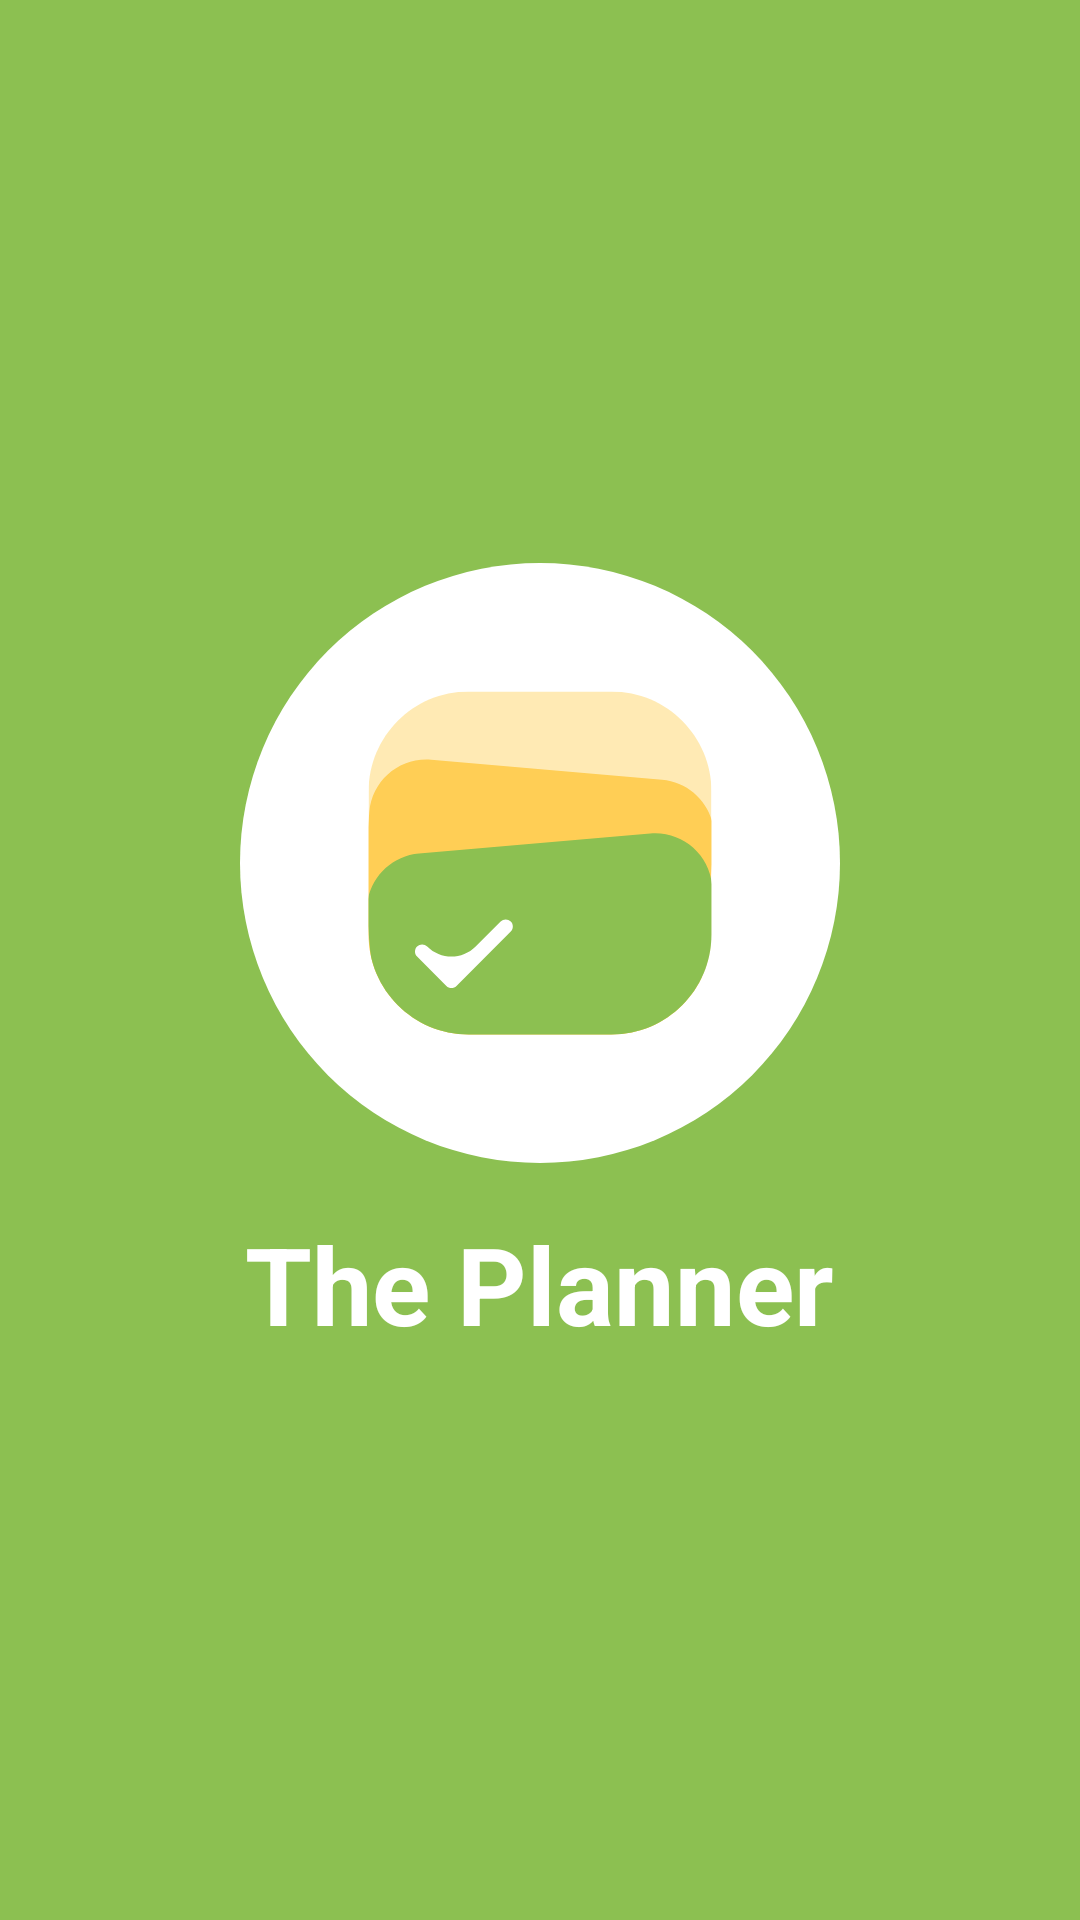

Layout XML and referenced resources for this Android screen:
<!-- AndroidManifest.xml: application theme Theme.TaskFocus -->
<!-- res/layout/activity_splash.xml -->
<?xml version="1.0" encoding="utf-8"?>
<LinearLayout xmlns:android="http://schemas.android.com/apk/res/android"
    xmlns:app="http://schemas.android.com/apk/res-auto"
    xmlns:tools="http://schemas.android.com/tools"
    android:id="@+id/main"
    android:layout_width="match_parent"
    android:layout_height="match_parent"
    android:background="@color/primary"
    android:gravity="center"
    android:orientation="vertical"
    tools:context=".SplashActivity">

    <ImageView
        android:id="@+id/imageView"
        android:layout_width="200dp"
        android:layout_height="200dp"
        android:layout_marginBottom="@dimen/space_lg"
        app:layout_constraintBottom_toBottomOf="parent"
        app:layout_constraintEnd_toEndOf="parent"
        app:layout_constraintStart_toStartOf="parent"
        app:layout_constraintTop_toTopOf="parent"
        app:srcCompat="@drawable/logo1" />

    <TextView
        android:id="@+id/textView2"
        android:layout_width="wrap_content"
        android:layout_height="wrap_content"
        android:text="@string/app_name"
        android:textColor="@color/white"
        android:textSize="@dimen/text_3xl"
        android:textStyle="bold"
        tools:layout_editor_absoluteX="166dp"
        tools:layout_editor_absoluteY="467dp" />
</LinearLayout>
<!-- resources referenced by this layout -->
<resources>
  <color name="primary">#8CC051</color>
  <color name="white">#FFFFFFFF</color>
  <dimen name="space_lg">16dp</dimen>
  <dimen name="text_3xl">36dp</dimen>
  <!-- drawable logo1 (drawable) -->
  <vector xmlns:android="http://schemas.android.com/apk/res/android"
      android:width="350dp"
      android:height="350dp"
      android:viewportWidth="350"
      android:viewportHeight="350">
    <path
        android:pathData="M175,0L175,0A175,175 0,0 1,350 175L350,175A175,175 0,0 1,175 350L175,350A175,175 0,0 1,0 175L0,175A175,175 0,0 1,175 0z"
        android:fillColor="@color/white"/>
    <group>
      <clip-path
          android:pathData="M75,133.33C75,101.12 101.12,75 133.33,75H216.67C248.88,75 275,101.12 275,133.33V216.67C275,248.88 248.88,275 216.67,275H133.33C101.12,275 75,248.88 75,216.67V133.33Z"/>
      <path
          android:pathData="M75,108.33C75,89.92 89.92,75 108.33,75H241.67C260.08,75 275,89.92 275,108.33V241.67C275,260.08 260.08,275 241.67,275H108.33C89.92,275 75,260.08 75,241.67V108.33Z"
          android:fillColor="@color/accent_light"/>
      <path
          android:pathData="M75.46,145.01C77.07,126.67 93.23,113.1 111.57,114.71L246.2,126.49C264.54,128.09 278.11,144.26 276.5,162.6L264.72,297.22C263.12,315.56 246.95,329.13 228.61,327.52L93.98,315.75C75.64,314.14 62.08,297.97 63.68,279.63L75.46,145.01Z"
          android:fillColor="@color/accent"/>
      <path
          android:pathData="M74.13,205.63C72.52,187.29 86.09,171.13 104.43,169.52L239.28,157.73C257.61,156.12 273.78,169.69 275.39,188.03L287.18,322.88C288.79,341.21 275.22,357.38 256.88,358.99L122.03,370.79C103.69,372.39 87.53,358.82 85.92,340.48L74.13,205.63Z"
          android:fillColor="@color/primary"/>
      <path
          android:pathData="M157.95,209.14C159.57,210.76 159.57,213.4 157.95,215.03L126.28,246.7C124.65,248.32 122.01,248.32 120.39,246.7L103.3,229.61C101.68,227.99 101.68,225.35 103.3,223.72C104.93,222.09 107.57,222.09 109.2,223.72V223.72C117,231.53 129.66,231.53 137.47,223.72L152.05,209.14C153.68,207.51 156.32,207.51 157.95,209.14Z"
          android:fillColor="@color/white"
          android:fillType="evenOdd"/>
    </group>
  </vector>
  <string name="app_name">The Planner</string>
  <style name="Theme.TaskFocus" parent="Base.Theme.TaskFocus">
          <item name="colorPrimary">@color/primary</item>
          <item name="android:statusBarColor" tools:targetApi="l">@color/primary</item>
      </style>
  <color name="accent_light">#FFEAB4</color>
  <color name="accent">#FFCE55</color>
  <style name="Base.Theme.TaskFocus" parent="Theme.Material3.DayNight.NoActionBar">
          <item name="android:textColor">@color/text_primary</item>
          <item name="android:textColorPrimary">@color/text_primary</item>
          <item name="android:textColorSecondary">@color/text_secondary</item>
      </style>
  <color name="text_primary">#313131</color>
  <color name="text_secondary">#828282</color>
</resources>
